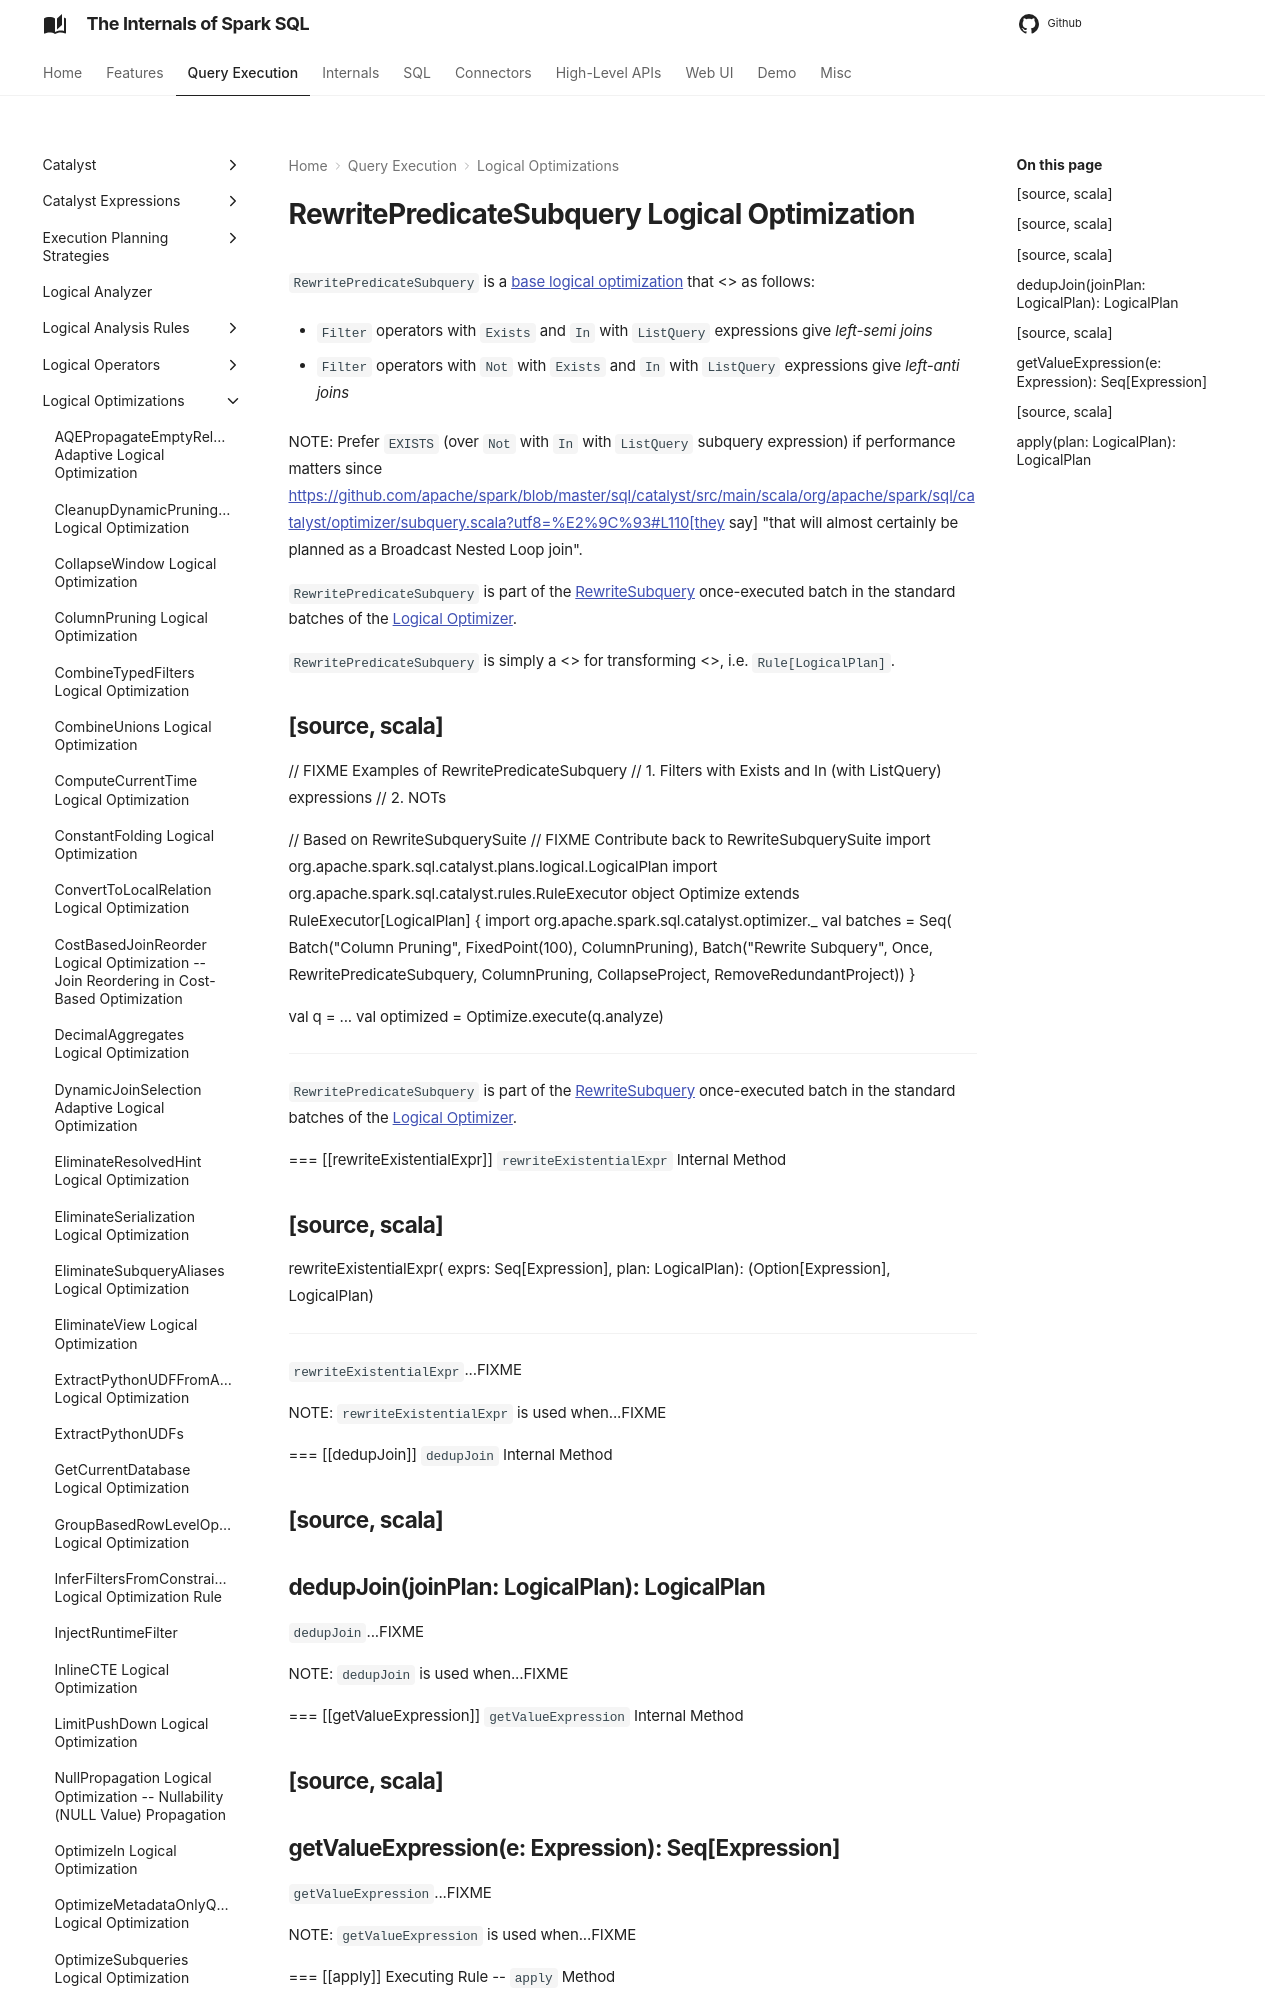

repository: japila-books/spark-sql-internals · page: logical-optimizations/RewritePredicateSubquery/index.html · generator: mkdocs

# RewritePredicateSubquery Logical Optimization

`RewritePredicateSubquery` is a [base logical optimization](../catalyst/Optimizer.md#batches) that <<apply, transforms Filter operators with Exists and In (with ListQuery) expressions to Join operators>> as follows:

* `Filter` operators with `Exists` and `In` with `ListQuery` expressions give *left-semi joins*

* `Filter` operators with `Not` with `Exists` and `In` with `ListQuery` expressions give *left-anti joins*

NOTE: Prefer `EXISTS` (over `Not` with `In` with `ListQuery` subquery expression) if performance matters since https://github.com/apache/spark/blob/master/sql/catalyst/src/main/scala/org/apache/spark/sql/catalyst/optimizer/subquery.scala?utf8=%E2%9C%93#L110[they say] "that will almost certainly be planned as a Broadcast Nested Loop join".

`RewritePredicateSubquery` is part of the [RewriteSubquery](../catalyst/Optimizer.md#RewriteSubquery) once-executed batch in the standard batches of the [Logical Optimizer](../catalyst/Optimizer.md).

`RewritePredicateSubquery` is simply a <<catalyst/Rule.md#, Catalyst rule>> for transforming <<spark-sql-LogicalPlan.md#, logical plans>>, i.e. `Rule[LogicalPlan]`.

[source, scala]
----
// FIXME Examples of RewritePredicateSubquery
// 1. Filters with Exists and In (with ListQuery) expressions
// 2. NOTs

// Based on RewriteSubquerySuite
// FIXME Contribute back to RewriteSubquerySuite
import org.apache.spark.sql.catalyst.plans.logical.LogicalPlan
import org.apache.spark.sql.catalyst.rules.RuleExecutor
object Optimize extends RuleExecutor[LogicalPlan] {
  import org.apache.spark.sql.catalyst.optimizer._
  val batches = Seq(
    Batch("Column Pruning", FixedPoint(100), ColumnPruning),
    Batch("Rewrite Subquery", Once,
      RewritePredicateSubquery,
      ColumnPruning,
      CollapseProject,
      RemoveRedundantProject))
}

val q = ...
val optimized = Optimize.execute(q.analyze)
----

`RewritePredicateSubquery` is part of the [RewriteSubquery](../catalyst/Optimizer.md#RewriteSubquery) once-executed batch in the standard batches of the [Logical Optimizer](../catalyst/Optimizer.md).

=== [[rewriteExistentialExpr]] `rewriteExistentialExpr` Internal Method

[source, scala]
----
rewriteExistentialExpr(
  exprs: Seq[Expression],
  plan: LogicalPlan): (Option[Expression], LogicalPlan)
----

`rewriteExistentialExpr`...FIXME

NOTE: `rewriteExistentialExpr` is used when...FIXME

=== [[dedupJoin]] `dedupJoin` Internal Method

[source, scala]
----
dedupJoin(joinPlan: LogicalPlan): LogicalPlan
----

`dedupJoin`...FIXME

NOTE: `dedupJoin` is used when...FIXME

=== [[getValueExpression]] `getValueExpression` Internal Method

[source, scala]
----
getValueExpression(e: Expression): Seq[Expression]
----

`getValueExpression`...FIXME

NOTE: `getValueExpression` is used when...FIXME

=== [[apply]] Executing Rule -- `apply` Method

[source, scala]
----
